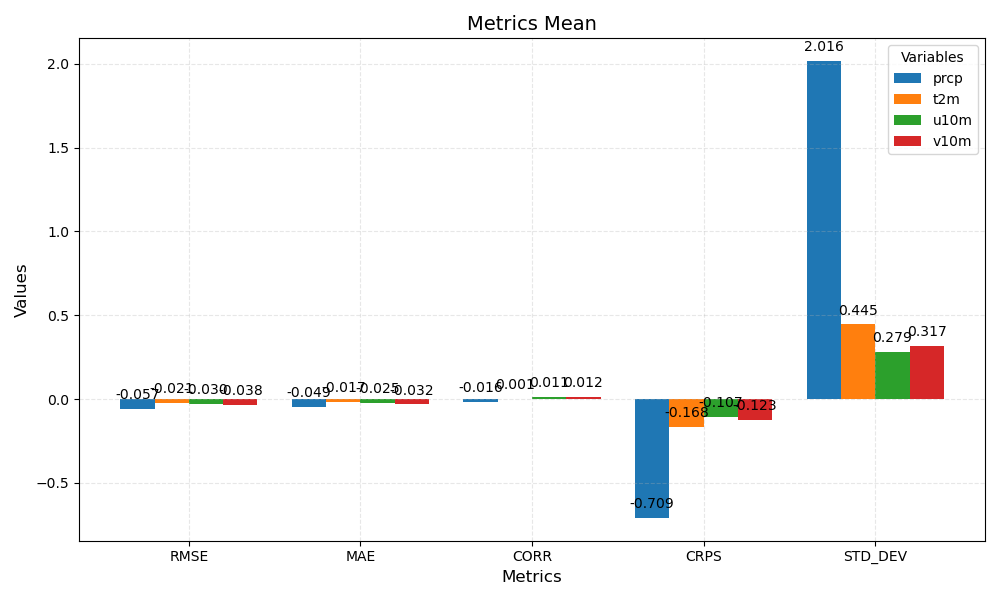

The table this chart was drawn from, first rows:
metric	prcp	t2m	u10m	v10m
RMSE	-0.057	-0.021	-0.030	-0.038
MAE	-0.049	-0.017	-0.025	-0.032
CORR	-0.016	0.001	0.011	0.012
CRPS	-0.709	-0.168	-0.107	-0.123
STD_DEV	2.016	0.445	0.279	0.317
